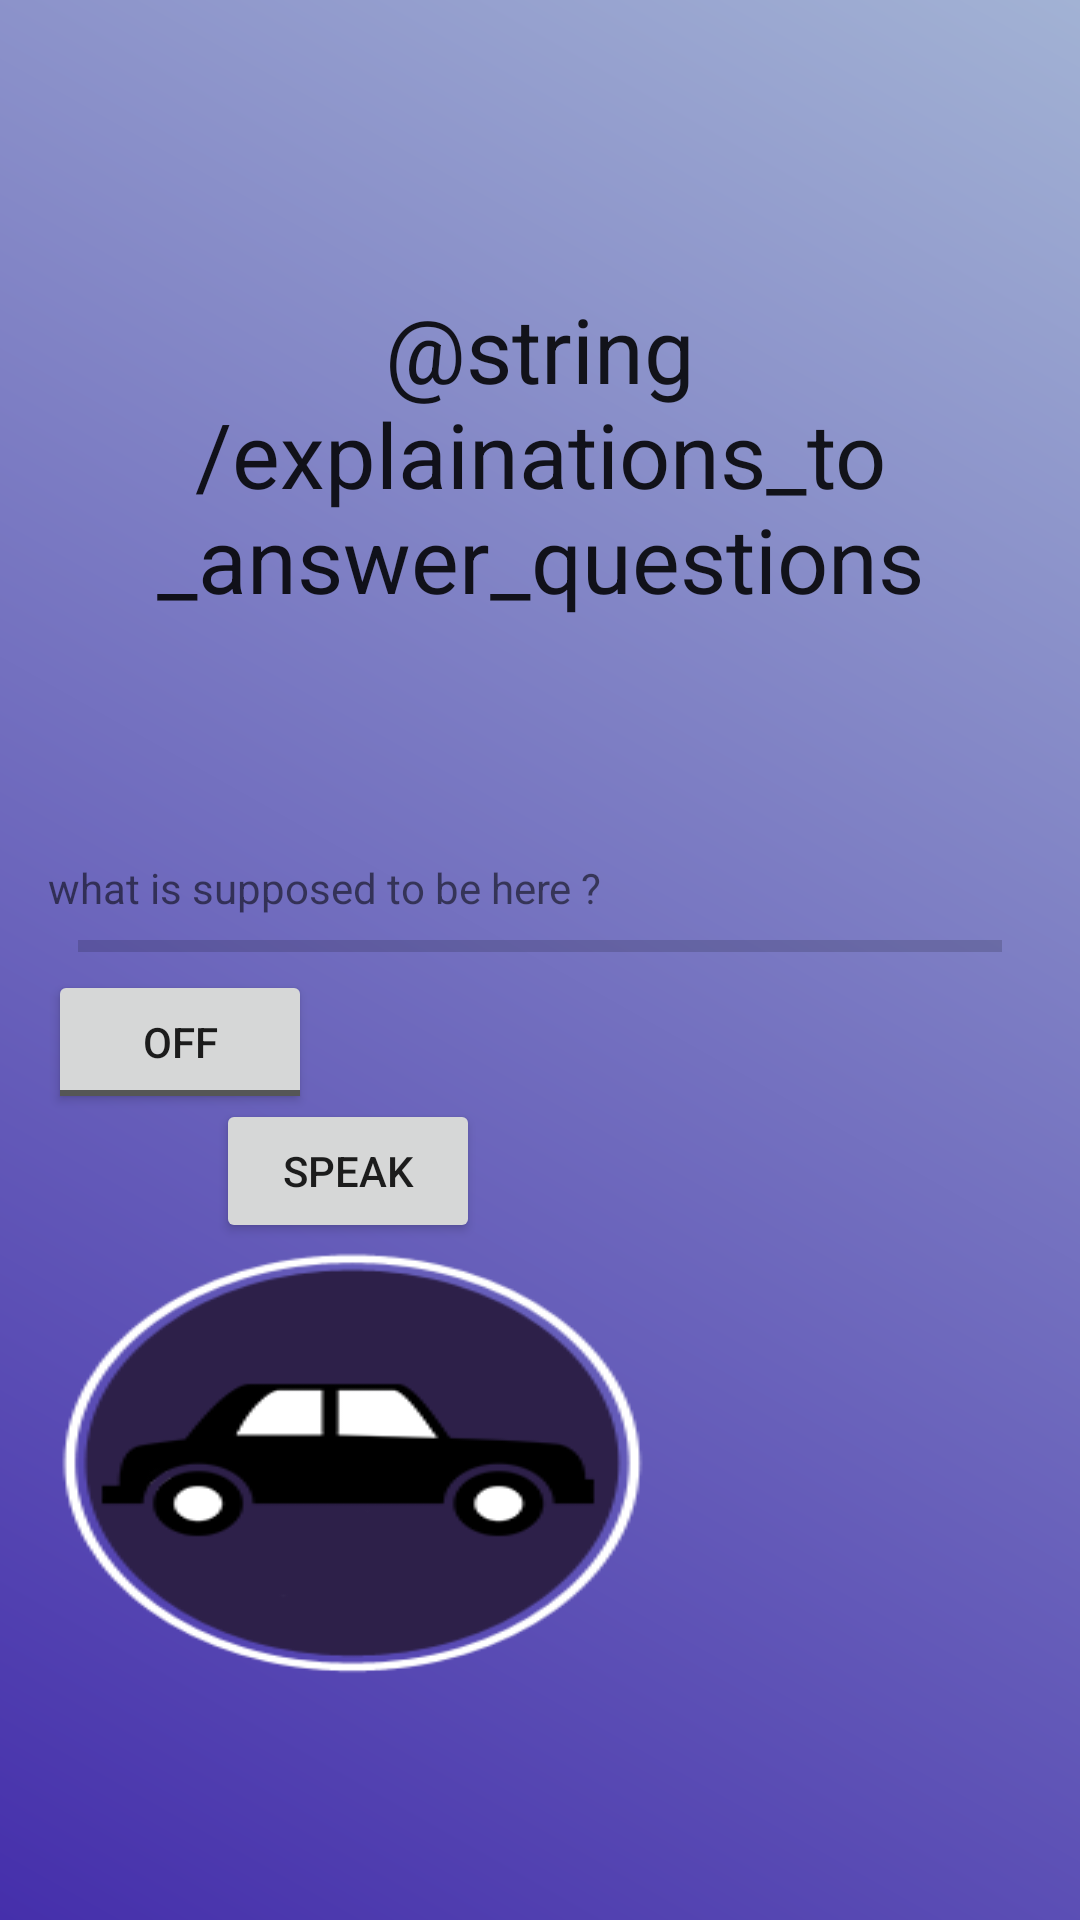

The Android layout XML behind this screen, and the referenced resources:
<!-- AndroidManifest.xml: application theme AppTheme -->
<!-- res/layout/vocal_questions.xml -->
<?xml version="1.0" encoding="utf-8"?>
<LinearLayout xmlns:android="http://schemas.android.com/apk/res/android"
    android:orientation="vertical"
    android:layout_width="match_parent"
    android:layout_height="match_parent"
    android:background="@drawable/main_background"
    android:paddingLeft="@dimen/activity_horizontal_margin"
    android:paddingRight="@dimen/activity_horizontal_margin"
    android:paddingTop="@dimen/activity_vertical_margin"
    android:paddingBottom="@dimen/activity_vertical_margin"
    android:clickable="false" >

    <TextView
        android:layout_width="wrap_content"
        android:layout_height="wrap_content"
        android:textAppearance="?android:attr/textAppearanceLarge"
        android:text="@string/explainations_to_answer_questions"
        android:layout_marginTop="80dp"
        android:layout_marginLeft="20dp"
        android:layout_marginRight="20dp"
        android:textSize="30dp"
        android:gravity="center"
        android:layout_gravity="center_horizontal"
        android:id="@+id/textView" />



    <TextView
        android:layout_width="wrap_content"
        android:layout_height="wrap_content"
        android:layout_marginTop="80dp"
        android:text="what is supposed to be here ?"
        android:id="@+id/txtSpeechInput"/>

    <ProgressBar
        android:layout_height="wrap_content"
        android:layout_width="match_parent"
        android:layout_marginTop="2dp"
        android:id="@+id/progressBar1"
        android:paddingRight="10dp"
        android:paddingLeft="10dp"
        android:layout_alignParentLeft="true"
        style="?android:attr/progressBarStyleHorizontal" />

    <ToggleButton
        android:layout_height="wrap_content"
        android:layout_width="wrap_content"
        android:layout_centerHorizontal="true"
        android:id="@+id/toggleButton"
        android:layout_centerVertical="true"
        android:text="New ToggleButton"
   android:layout_below="@+id/testText" />

    <LinearLayout
        android:orientation="vertical"
        android:layout_height="wrap_content"
        android:layout_width="wrap_content"
        android:layout_centerHorizontal="true"
        android:id="@+id/linearLayout"
        android:gravity="center"
        android:layout_marginBottom="60dp"
        android:layout_alignParentBottom="true">

        <Button
            android:layout_height="wrap_content"
            android:layout_width="wrap_content"
            android:id="@+id/buttonSpeak"
            android:text="SPEAK"/>

        <ToggleButton
            android:background="@drawable/toggle_selector"
            android:layout_height="wrap_content"
            android:layout_width="wrap_content"
            android:id="@+id/btnSpeak2"
            android:textOn=""
            android:textOff=""/>

        <TextView
            android:layout_height="wrap_content"
            android:layout_width="wrap_content"
            android:textStyle="normal"
            android:textSize="15dp"
            android:textColor="@color/white"
            android:layout_marginTop="10dp"
            android:text="@string/tap_on_mic"/>

    </LinearLayout>


    <ImageButton
        android:layout_width="wrap_content"
        android:layout_height="wrap_content"
        android:layout_marginTop="130dp"
        android:layout_marginLeft="310dp"
        android:id="@+id/imageButton"
        android:onClick="exitQuestions"
        android:text="@string/stop_driving"
        android:background="@drawable/exit_little"/>

</LinearLayout>
<!-- resources referenced by this layout -->
<resources>
  <color name="white">#ffffff</color>
  <dimen name="activity_horizontal_margin">16dp</dimen>
  <dimen name="activity_vertical_margin">16dp</dimen>
  <!-- drawable exit_little: png bitmap (drawable, 1052 bytes) -->
  <!-- drawable main_background (drawable) -->
  <?xml version="1.0" encoding="utf-8"?>
  <shape xmlns:android="http://schemas.android.com/apk/res/android"
      android:shape="rectangle" >
  
      <gradient
          android:angle="45"
          android:endColor="@color/grey"
          android:startColor="@color/dark_purple"
          android:type="linear" />
  </shape>
  <!-- drawable toggle_selector (drawable) -->
  <?xml version="1.0" encoding="utf-8"?>
  <selector xmlns:android="http://schemas.android.com/apk/res/android">
      <item android:drawable="@drawable/ico_mic_on" android:state_checked="true"/>
      <item android:drawable="@drawable/ico_mic" android:state_checked="false"/>
  </selector>
  <style name="AppTheme" parent="Theme.AppCompat.Light.DarkActionBar">
          
      </style>
  <color name="grey">#a2b2d4</color>
  <color name="dark_purple">#452fab</color>
  <!-- drawable ico_mic_on: png bitmap (drawable, 28848 bytes) -->
  <!-- drawable ico_mic: png bitmap (drawable-mdpi, 25339 bytes) -->
</resources>
